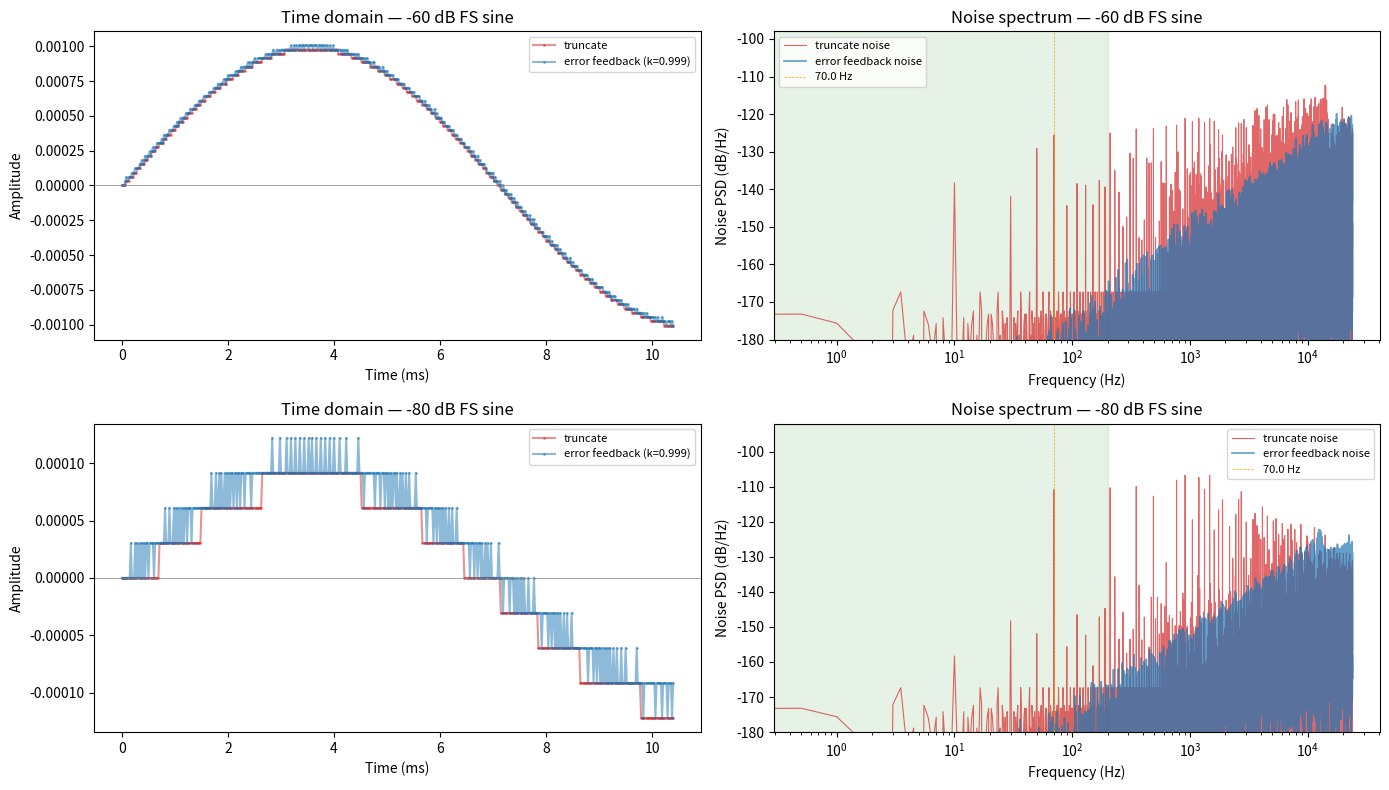

Generate this figure with matplotlib: (Note: this script raises an exception after producing the figure.)
#!/usr/bin/env python3
"""
Test error-feedback noise shaping for float→int16 conversion.
Simulates: generate low-frequency sine at very low gain,
truncate to int16, compare with/without leaky integrator error diffusion.
"""

import numpy as np
import matplotlib.pyplot as plt
from scipy.signal import periodogram

FS = 48000
DURATION = 2.0  # seconds
FREQ = 70.0     # Hz — low enough that harmonics ≠ inaudible
N = int(FS * DURATION)

def quantize_truncate(x):
    """Simple truncation (current behavior)."""
    scaled = x * 32768.0
    i = np.floor(scaled).astype(np.int32)
    i = np.clip(i, -32768, 32767)
    return i.astype(np.float64) / 32768.0

def quantize_error_feedback(x, k=0.999):
    """First-order error feedback with leaky integrator.
    Error `err` is in *LSB units* (i.e., int16 domain).
    """
    n = len(x)
    out = np.zeros(n, dtype=np.float64)
    err = 0.0
    for i in range(n):
        # Convert to LSB domain, add leaked previous error
        scaled = x[i] * 32768.0 + k * err
        q = int(np.floor(scaled))
        if -32768 <= q <= 32767:
            clipped = q
        elif q > 32767:
            clipped = 32767
        else:
            clipped = -32768
        # Error in LSB units: what we wanted minus what we got
        err = scaled - float(clipped)
        out[i] = float(clipped) / 32768.0
    return out

def analyze(label, x_original, x_quantized, color):
    """Compute noise spectrum and print stats."""
    noise = x_quantized - x_original
    f, Pxx = periodogram(noise, FS, scaling='density')
    # RMS noise
    rms = np.sqrt(np.mean(noise**2))
    # Noise in the signal band (DC-200Hz)
    mask = f <= 200
    inband = np.sqrt(np.sum(Pxx[mask]) * (f[1] - f[0]))

    print(f"  {label}:")
    print(f"    RMS noise  = {rms:.2e} ( {20*np.log10(rms):.1f} dB FS )")
    print(f"    In-band    = {inband:.2e} ( {20*np.log10(inband):.1f} dB FS )")

    # Average noise floor from 1kHz to Nyquist (where ears are less sensitive)
    mask_hf = f >= 1000
    hf_avg = np.mean(Pxx[mask_hf])
    print(f"    HF floor   = {hf_avg:.2e} ( {10*np.log10(hf_avg):.1f} dB/Hz )")

    return f, Pxx

def main():
    t = np.arange(N) / FS
    # Generate sine at multiple levels
    levels_db = [-60, -80]

    fig, axes = plt.subplots(len(levels_db), 2, figsize=(14, 4 * len(levels_db)))
    if len(levels_db) == 1:
        axes = axes.reshape(1, -1)

    print(f"=== Noise shaping test @ {FREQ} Hz, {FS} Hz sample rate ===\n")

    for row, db in enumerate(levels_db):
        amplitude = 10.0 ** (db / 20.0)
        x = amplitude * np.sin(2.0 * np.pi * FREQ * t)

        x_trunc = quantize_truncate(x)
        x_fb    = quantize_error_feedback(x, k=0.999)

        print(f"--- {db} dB FS ---")
        f, Pxx_trunc = analyze("Truncate",       x, x_trunc, 'tab:red')
        f, Pxx_fb    = analyze("Error feedback", x, x_fb,    'tab:blue')

        # ── Time domain (first 500 samples) ──
        zoom = 500
        ax_t = axes[row, 0]
        ax_t.plot(t[:zoom] * 1000, x_trunc[:zoom], '.-', ms=2, alpha=0.5,
                  color='tab:red', label='truncate')
        ax_t.plot(t[:zoom] * 1000, x_fb[:zoom], '.-', ms=2, alpha=0.5,
                  color='tab:blue', label='error feedback (k=0.999)')
        ax_t.axhline(0, color='gray', lw=0.5)
        ax_t.set_xlabel('Time (ms)')
        ax_t.set_ylabel('Amplitude')
        ax_t.set_title(f'Time domain — {db} dB FS sine')
        ax_t.legend(fontsize=8)

        # ── Frequency domain (noise spectrum) ──
        ax_f = axes[row, 1]
        ax_f.semilogx(f, 10*np.log10(Pxx_trunc + 1e-40), color='tab:red',
                      alpha=0.7, lw=0.8, label='truncate noise')
        ax_f.semilogx(f, 10*np.log10(Pxx_fb + 1e-40), color='tab:blue',
                      alpha=0.7, lw=1.2, label='error feedback noise')
        # Mark the signal band
        ax_f.axvspan(0, 200, alpha=0.1, color='green')
        ax_f.axvline(FREQ, color='orange', lw=0.5, ls='--', label=f'{FREQ} Hz')
        ax_f.set_xlabel('Frequency (Hz)')
        ax_f.set_ylabel('Noise PSD (dB/Hz)')
        ax_f.set_title(f'Noise spectrum — {db} dB FS sine')
        ax_f.legend(fontsize=8)
        ax_f.set_ylim(bottom=-180)

    plt.tight_layout()
    outpath = '/home/cyan/code/eqgen/prototypes/noise_shape_test.png'
    plt.savefig(outpath, dpi=150)
    print(f"\nSaved plot: {outpath}")

    # ── Also test different leak coefficients ──
    print("\n=== Leak coefficient sweep @ -80 dB ===\n")
    amplitude = 10.0 ** (-80.0 / 20.0)
    x = amplitude * np.sin(2.0 * np.pi * FREQ * t)

    for k in [0.9, 0.99, 0.999, 0.9999]:
        x_fb = quantize_error_feedback(x, k=k)
        noise = x_fb - x
        f, Pxx = periodogram(noise, FS, scaling='density')
        rms = np.sqrt(np.mean(noise**2))
        inband = np.sqrt(np.sum(Pxx[f <= 200]) * (f[1] - f[0]))
        hf = np.mean(Pxx[f >= 1000])
        print(f"  k={k:.4f}:  RMS={20*np.log10(rms):.1f} dB  inband={20*np.log10(inband):.1f} dB  HF={10*np.log10(hf):.1f} dB/Hz")


if __name__ == '__main__':
    main()
